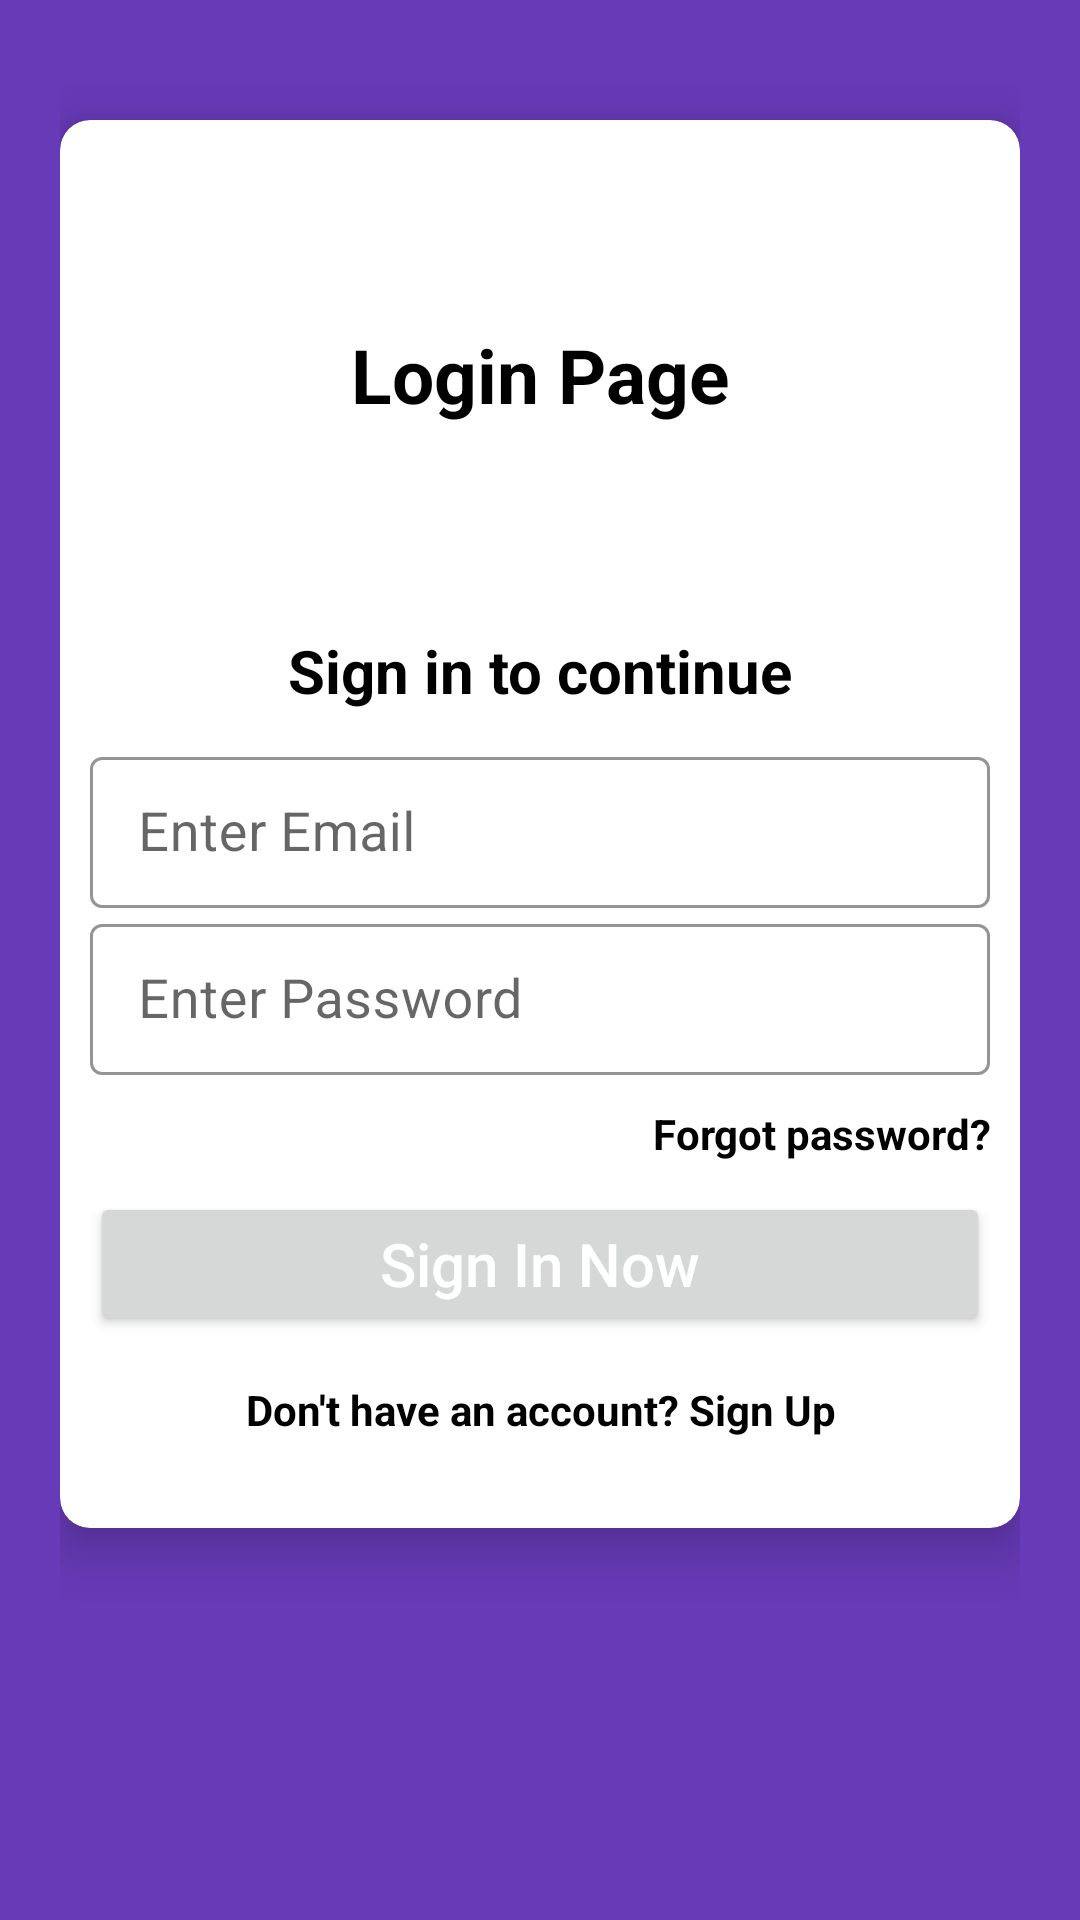

The Android layout XML behind this screen, and the referenced resources:
<!-- AndroidManifest.xml: application theme Theme.CMS -->
<!-- res/layout/activity_login.xml -->
<?xml version="1.0" encoding="utf-8"?>
<ScrollView xmlns:android="http://schemas.android.com/apk/res/android"
    xmlns:app="http://schemas.android.com/apk/res-auto"
    xmlns:tools="http://schemas.android.com/tools"
    android:layout_width="match_parent"
    android:layout_height="match_parent"
    android:orientation="vertical"
    android:padding="20dp"
    android:background="#673AB7"
    tools:context=".LoginActivity">

    <androidx.cardview.widget.CardView
        android:layout_width="match_parent"
        android:layout_height="wrap_content"
        android:layout_marginTop="20dp"
        app:cardCornerRadius="10dp"
        app:cardElevation="10dp"
        android:background="#fff"
        android:elevation="10dp">

        <LinearLayout
            android:layout_width="match_parent"
            android:layout_height="wrap_content"
            android:layout_margin="10dp"
            android:orientation="vertical">

            <TextView
                android:text="Login Page"
                android:textColor="#000"
                android:textSize="25sp"
                android:textStyle="bold"
                android:gravity="center"
                android:layout_width="match_parent"
                android:layout_height="150dp"/>
            <TextView
                android:text="Sign in to continue"
                android:textColor="#000"
                android:textSize="20sp"
                android:gravity="center"
                android:textStyle="bold"
                android:layout_marginTop="10dp"
                android:layout_width="match_parent"
                android:layout_height="wrap_content"/>

            <LinearLayout
                android:layout_width="match_parent"
                android:layout_height="wrap_content"
                android:layout_marginTop="10dp"
                android:orientation="vertical"
                android:layout_marginBottom="20dp">


                <com.google.android.material.textfield.TextInputLayout
                    android:layout_width="match_parent"
                    android:layout_height="wrap_content"
                    app:boxStrokeColor="#000"
                    style="@style/Widget.MaterialComponents.TextInputLayout.OutlinedBox.Dense">
                    <com.google.android.material.textfield.TextInputEditText
                        android:id="@+id/loginEmail"
                        android:layout_width="match_parent"
                        android:layout_height="wrap_content"
                        android:hint="Enter Email"
                        android:inputType="textEmailAddress"
                        android:drawablePadding="10dp"
                        android:textColor="#000"
                        android:textSize="18sp"
                        android:textColorHint="#000" />

                </com.google.android.material.textfield.TextInputLayout>

                <com.google.android.material.textfield.TextInputLayout
                    android:layout_width="match_parent"
                    android:layout_height="wrap_content"
                    app:boxStrokeColor="#000"
                    style="@style/Widget.MaterialComponents.TextInputLayout.OutlinedBox.Dense">
                    <com.google.android.material.textfield.TextInputEditText
                        android:id="@+id/loginPassword"
                        android:layout_width="match_parent"
                        android:layout_height="wrap_content"
                        android:hint="Enter Password"
                        android:drawablePadding="10dp"
                        android:inputType="textPassword"
                        android:textColor="#000"
                        android:textSize="18sp"
                        android:textColorHint="#000" />

                </com.google.android.material.textfield.TextInputLayout>

                <TextView
                    android:id="@+id/forgotPassword"
                    android:text="Forgot password?"
                    android:textColor="#000"
                    android:gravity="end"
                    android:textStyle="bold"
                    android:layout_marginTop="10dp"
                    android:layout_width="match_parent"
                    android:layout_height="wrap_content"/>


                <Button
                    android:id="@+id/loginButton"
                    android:text="Sign In Now"
                    android:textAllCaps="false"
                    android:layout_marginTop="10dp"
                    android:layout_gravity="center"
                    android:textColor="#fff"
                    android:textSize="20sp"
                    android:layout_width="match_parent"
                    android:layout_height="wrap_content"/>

                <TextView
                    android:id="@+id/backButton"
                    android:text="Don't have an account? Sign Up"
                    android:layout_marginTop="15dp"
                    android:textColor="#000"
                    android:textStyle="bold"
                    android:gravity="center"
                    android:layout_width="match_parent"
                    android:layout_height="wrap_content"/>


            </LinearLayout>
        </LinearLayout>
    </androidx.cardview.widget.CardView>



</ScrollView>
<!-- resources referenced by this layout -->
<resources>
  <style name="Theme.CMS" parent="Theme.MaterialComponents.DayNight.DarkActionBar">
          
          <item name="colorPrimary">@color/purple_500</item>
          <item name="colorPrimaryVariant">@color/purple_700</item>
          <item name="colorOnPrimary">@color/white</item>
          
          <item name="colorSecondary">@color/teal_200</item>
          <item name="colorSecondaryVariant">@color/teal_700</item>
          <item name="colorOnSecondary">@color/black</item>
          
          <item name="android:statusBarColor" tools:targetApi="l">?attr/colorPrimaryVariant</item>
  
          
      </style>
  <color name="purple_500">#FF6200EE</color>
  <color name="purple_700">#FF3700B3</color>
  <color name="white">#FFFFFFFF</color>
  <color name="teal_200">#FF03DAC5</color>
  <color name="teal_700">#FF018786</color>
  <color name="black">#FF000000</color>
</resources>
